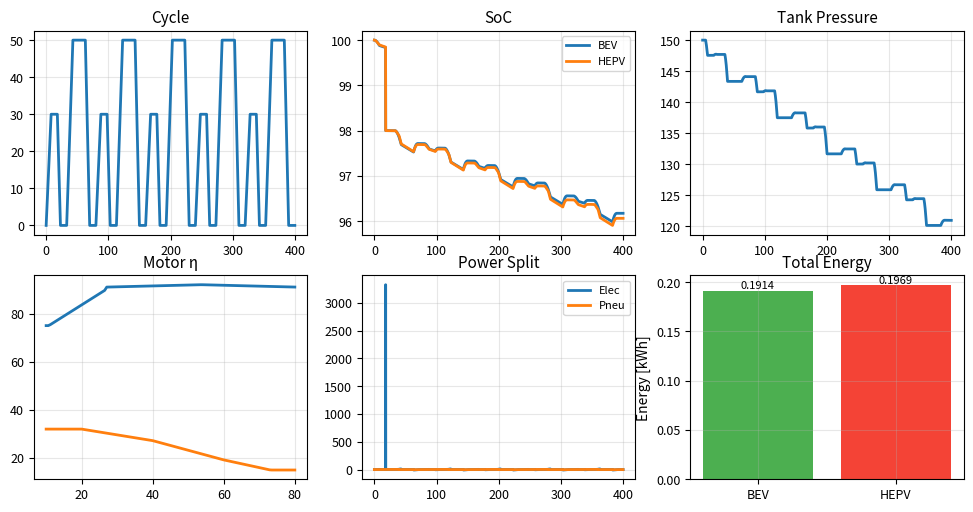

This figure's Python source:
#!/usr/bin/env python3
# -*- coding: utf-8 -*-
"""
HEPV – Hybrid Electric-Pneumatic Vehicle Simulator
==================================================
A reproducible, peer-review-grade single-file model with
vectorised physics, logging, CLI, plotting and CSV/HDF5 export.

Version : 3.3.0-alpha-1- (2025-01-08)
Author  : Yusuf Cemal Isbuga + open-source contributors
License : MIT

CHANGELOG (excerpt)
-------------------
● 3.3.0
  – FIX  tank_thermodynamics sign bug (dP = E·(n-1)/V)
  – FIX  real pneumatic η used during discharge
  – ADD  initial tank energy derived from P_init
  – ADD  logging (DEBUG/INFO/WARNING/ERROR)
  – CHG  flag  --skip-combined (replaces double-negative)
  – IMP  type hints, PEP-8, modular structure, numpy vectorisation
  – IMP  regen efficiency = motor_eff(speed,0.2)*η_inverter
  – REM  terminal emojis (ASCII only for cross-platform)
"""

from __future__ import annotations

# ── std lib ──────────────────────────────────────────────────────────────────
import argparse
import logging
import pathlib
import sys
from dataclasses import dataclass, field
from datetime import datetime
from typing import Dict, Tuple

# ── 3rd-party ────────────────────────────────────────────────────────────────
import numpy as np
import matplotlib.pyplot as plt

# ── meta info ────────────────────────────────────────────────────────────────
__version__: str = "3.3.0-alpha"
__author__:  str = "Yusuf Cemal Isbuga"

# ╔═══════════════════════════════════════════════════════════════════════════╗
# 0.  LOGGING & CLI
# ╚═══════════════════════════════════════════════════════════════════════════╝
DEFAULT_OUT = pathlib.Path.home() / "hepv_results"

def _setup_logging(verbose: bool) -> None:
    level = logging.DEBUG if verbose else logging.INFO
    logging.basicConfig(
        level   = level,
        format  = "[%(levelname)s] %(message)s",
        datefmt = "%H:%M:%S",
        handlers=[logging.StreamHandler(sys.stdout)],
        force   = True,
    )

def parse_cli() -> argparse.Namespace:
    """Return parsed CLI namespace."""
    p = argparse.ArgumentParser(
        prog               = "hepv",
        description        = "Hybrid Electric-Pneumatic Vehicle feasibility simulator",
        formatter_class    = argparse.RawTextHelpFormatter,
        epilog = """\
Examples
--------
hepv.py                                 # default run
hepv.py --show                          # show plots interactively
hepv.py --save-individual               # save every figure to PNG
hepv.py --duration 600 --verbose        # longer run with debug log
"""
    )

    # --- core simulation ----------------------------------------------------
    p.add_argument("--duration", type=float, default=400.0,
                   help="simulation duration in seconds (default: 400)")
    p.add_argument("--dt",        type=float, default=0.1,
                   help="time step in seconds (default: 0.1)")
    p.add_argument("--out",       type=pathlib.Path, default=DEFAULT_OUT,
                   help=f"output directory (default: {DEFAULT_OUT})")

    # --- visualisation ------------------------------------------------------
    p.add_argument("--skip-plots",     action="store_true",
                   help="do not generate any plots")
    p.add_argument("--show",           action="store_true",
                   help="display plots on screen")
    p.add_argument("--save-individual",action="store_true",
                   help="save each figure separately (PNG)")
    p.add_argument("--skip-combined",  action="store_true",
                   help="do NOT save the combined 3×3 panel")
    p.add_argument("--dpi", type=int, default=300,
                   help="figure resolution in DPI (default: 300)")

    # --- misc ---------------------------------------------------------------
    p.add_argument("--no-validation", action="store_true",
                   help="skip console validation summary")
    p.add_argument("--verbose",       action="store_true",
                   help="enable verbose logging")
    p.add_argument("--version",       action="version",
                   version=f"%(prog)s {__version__}")

    ns = p.parse_args()
    _setup_logging(ns.verbose)
    logging.debug("CLI: %s", ns)
    return ns


# ╔═══════════════════════════════════════════════════════════════════════════╗
# 1.  VALIDATION DATABASE
# ╚═══════════════════════════════════════════════════════════════════════════╝
class ValidationDB:
    """Static references for model validation."""
    TESLA_M3: Dict[str, float | str] = {
        "source"         : "MotorXP Teardown Analysis (2018)",
        "peak_efficiency": 0.9212,
        "peak_rpm"       : 4_275,
        "peak_power_kW"  : 192.4,
        "load_at_peak"   : 0.91,
        "note"           : "Partial-load efficiency 85–90 %"
    }

    INDUSTRIAL_PNEUMATIC: Dict[str, Tuple | str] = {
        "sources"            : ("Atlas Copco LZB", "Parker Hannifin"),
        "efficiency_range"   : (0.25, 0.45),
        "peak_efficiency"    : 0.40,
        "optimal_pressure_bar": (6, 8),
        "note"               : "Efficiency degrades >200 bar"
    }

    PEUGEOT_TRIALS: Dict[str, float | str] = {
        "source"        : "Field Trials 2013-2015",
        "claimed_saving": 0.45,
        "actual_saving" : 0.12,
        "outcome"       : "Project discontinued",
        "note"          : "Theory–practice gap highlighted"
    }

VAL = ValidationDB()

def print_validation_report() -> None:
    if not logging.root.isEnabledFor(logging.INFO):
        return
    bar = "=" * 72
    print(f"\n{bar}\nMODEL VALIDATION REFERENCES\n{bar}")
    print("\nElectric motor (Tesla Model 3)")
    print(f"  Source           : {VAL.TESLA_M3['source']}")
    print(f"  Peak efficiency  : {VAL.TESLA_M3['peak_efficiency']*100:.2f} %")
    print(f"  Peak @ RPM/load  : {VAL.TESLA_M3['peak_rpm']} RPM,"
          f" {VAL.TESLA_M3['load_at_peak']*100:.0f} % load")
    print("\nIndustrial pneumatic motor")
    print(f"  Sources          : {', '.join(VAL.INDUSTRIAL_PNEUMATIC['sources'])}")
    lo, hi = VAL.INDUSTRIAL_PNEUMATIC['efficiency_range']
    print(f"  Efficiency range : {lo*100:.0f}–{hi*100:.0f} %")
    print("\nReal-world Peugeot trials")
    print(f"  Claimed saving   : {VAL.PEUGEOT_TRIALS['claimed_saving']*100:.0f} %")
    print(f"  Actual saving    : {VAL.PEUGEOT_TRIALS['actual_saving']*100:.0f} %")
    print(bar)


# ╔═══════════════════════════════════════════════════════════════════════════╗
# 2.  PARAMETERS  (immutable dataclass)
# ╚═══════════════════════════════════════════════════════════════════════════╝
@dataclass(frozen=True, slots=True)
class Params:
    # Mass
    m0:        float = 450.0      # baseline BEV mass [kg]
    m_pneu:    float =  50.0      # additional pneumatic hardware [kg]

    # Aerodynamics
    Cd: float = 0.28;  A: float = 1.20;  Crr: float = 0.012

    # Battery & electric drivetrain
    batt_kWh:   float = 5.0
    motor_Pmax: float = 15_000    # [W]
    motor_eta_peak: float = 0.92
    motor_rpm_base: float = 4_275
    inverter_eta:   float = 0.97  # static inverter efficiency
    regen_limit:    float = 0.98  # maximum SoC after regen

    # Pneumatic system
    Vtank: float = 0.050          # [m³]
    Pmax:  float = 300e5          # 300 bar [Pa]
    Pmin:  float = 100e5          # 100 bar [Pa]
    P_init: float = 150e5         # 150 bar [Pa]
    comp_eta:      float = 0.60
    pneu_eta_peak: float = 0.40
    leak_per_min:  float = 0.02   # 2 % per minute

    # Physics constants
    rho:  float = 1.225           # air density [kg/m³]
    g:    float = 9.81
    R:    float = 287.0
    Tamb: float = 293.0           # 20 °C
    Pamb: float = 101_325.0

    # Polytropic indices
    n_comp: float = 1.30
    n_exp:  float = 1.25
    heat_coef: float = 0.10       # simple convective coefficient

    # Vehicle dynamics
    wheel_diam: float = 0.60
    gear:       float = 9.0

    # Control thresholds
    pneu_speed_thr:     float = 35     # km/h
    pneu_power_thr:     float = 3_000  # W
    pneu_pressure_min:  float = 100    # bar
    pneu_power_split:   float = 0.35
    regen_split_batt:   float = 0.75
    regen_split_tank:   float = 0.25
    regen_tank_Pmax:    float = 250    # bar (changed from 280)

P = Params()  # global constant-like instance

# ╔═══════════════════════════════════════════════════════════════════════════╗
# 3.  PHYSICS MODELS
# ╚═══════════════════════════════════════════════════════════════════════════╝
import math
from numpy.typing import NDArray

# ---------------------------------------------------------------------------#
# 3.1  Helper functions                                                      #
# ---------------------------------------------------------------------------#
def aero_drag(v: NDArray[np.float64]) -> NDArray[np.float64]:
    """Aerodynamic drag force [N].  v may be scalar or ndarray."""
    return 0.5 * P.rho * P.Cd * P.A * v**2

def rolling_resistance(m: float) -> float:
    """Rolling resistance force [N] (speed-independent Coulomb model)."""
    return P.Crr * m * P.g

def power_required(v: float, a: float, m: float) -> float:
    """Mechanical power demand at wheels [W]."""
    F = m * a + aero_drag(v) + rolling_resistance(m)
    return F * max(v, 1e-3)             # avoid 0 · 0 singularity

def speed_to_rpm(kmh: float) -> float:
    v_ms   = kmh / 3.6
    wheel_rps = v_ms / (math.pi * P.wheel_diam)
    return wheel_rps * 60.0 * P.gear

# ---------------------------------------------------------------------------#
# 3.2  Efficiency maps                                                       #
# ---------------------------------------------------------------------------#
def electric_eff(kmh: float, load: float) -> float:
    """Return traction-motor efficiency (0–1)."""
    x = speed_to_rpm(kmh) / P.motor_rpm_base

    # speed contribution
    if   x < .2:   s = .75
    elif x < .5:   s = .75 + .15 * (x-.2)/.3
    elif x <=1.5:  s = .90 + .02 * (1 - abs(x-1))
    else:          s = .90 - .10 * (x-1.5)

    # load contribution
    if   load < .1:  l = .60 + 4*load
    elif load < .8:  l = 1.0
    else:            l = 1.0 - .05*(load-.8)/.2

    return np.clip(s*l, .70, P.motor_eta_peak)

def pneumatic_eff(kmh: float, bar: float) -> float:
    """Return pneumatic-motor efficiency (0–1)."""
    # pressure effect
    if   bar <  50:  p = .30
    elif bar < 100:  p = .50 + .30*(bar-50)/50
    elif bar <=200:  p = .80
    else:            p = .80 - .20*(bar-200)/100
    # speed effect
    if   kmh < 20:   s = 1.0
    elif kmh < 40:   s = 1.0 - .15*(kmh-20)/20
    elif kmh < 60:   s = .85 - .25*(kmh-40)/20
    else:            s = max(.60 - .20*(kmh-60)/20, .40)
    return np.clip(P.pneu_eta_peak * p * s, .15, .45)

# ---------------------------------------------------------------------------#
# 3.3  Tank thermodynamics                                                   #
# ---------------------------------------------------------------------------#
def initial_tank_energy(Pa: float) -> float:
    """Ideal-gas internal energy above ambient [J]."""
    return (Pa - P.Pamb) * P.Vtank / (P.n_exp - 1)

def tank_thermodynamics(Pa: float, T: float, Pw: float,
                        dt: float, charging: bool,
                        eta_actual: float) -> Tuple[float, float]:
    """Polytropic (de)compression with convective heat-loss + leakage."""
    n   = P.n_comp if charging else P.n_exp
    eta = P.comp_eta if charging else eta_actual
    sign = +1.0 if charging else -1.0

    E = Pw * dt * sign / eta                # energy added (+) or removed (–)
    dP =  E * (n - 1.0) / P.Vtank           # FIX: correct sign
    P_new = max(P.Pamb, min(P.Pmax, Pa + dP))

    # temperature change
    T_new = T * (P_new / Pa) ** ((n - 1.0)/n) if Pa > 0 else T
    # Newton cooling towards ambient
    T_new += (P.Tamb - T_new) * P.heat_coef * dt
    # leakage – apply on *mass* proportional to pressure ratio
    P_new *= (1.0 - P.leak_per_min/60.0 * dt)

    T_new = np.clip(T_new, 240.0, 400.0)    # allow down to −33 °C
    return P_new, T_new

# ╔═══════════════════════════════════════════════════════════════════════════╗
# 4.  DRIVING CYCLE (WLTP-like urban)                                         #
# ╚═══════════════════════════════════════════════════════════════════════════╝
def urban_cycle(duration: float, dt: float) -> Tuple[NDArray[np.float64], NDArray[np.float64]]:
    t = np.arange(0.0, duration, dt)
    v = np.zeros_like(t)

    pattern = [
        (0,  8,  0, 30/3.6),
        (8, 18, 30/3.6, 30/3.6),
        (18,23, 30/3.6, 0),
        (23,33, 0, 0),
        (33,43, 0, 50/3.6),
        (43,63, 50/3.6, 50/3.6),
        (63,70, 50/3.6, 0),
        (70,80, 0, 0),
    ]
    period = 80
    for r in range(int(duration//period)+1):
        off = r*period
        for ts,te,vs,ve in pattern:
            i0 = int((off+ts)/dt); i1 = int(min((off+te)/dt, len(t)))
            if i0 >= len(t): break
            v[i0:i1] = np.linspace(vs, ve, i1-i0)

    return t, v

# ╔═══════════════════════════════════════════════════════════════════════════╗
# 5.  SIMULATORS                                                              #
# ╚═══════════════════════════════════════════════════════════════════════════╝
def simulate_bev(t: NDArray[np.float64],
                 v: NDArray[np.float64]) -> Dict[str, NDArray]:
    """Vectorised BEV simulation (single forward loop for SoC)."""
    dt = t[1] - t[0]
    n  = len(t)

    soc   = np.ones(n)
    eff   = np.zeros(n)
    power = np.zeros(n)
    batt  = P.batt_kWh * 3.6e6  # J

    for k in range(1, n):
        a = (v[k] - v[k-1]) / dt
        Pw = np.clip(power_required(v[k], a, P.m0),
                     -12_000, P.motor_Pmax)
        power[k] = Pw
        kmh = v[k]*3.6

        if Pw >= 0:                              # traction
            η = electric_eff(kmh, Pw/P.motor_Pmax)
            batt -= Pw/η * dt
            eff[k] = η
        else:                                    # regen
            ηr = electric_eff(kmh, 0.2) * P.inverter_eta
            max_regen = (P.batt_kWh*3.6e6*P.regen_limit - batt) / dt
            Pb = min(-Pw * ηr, max_regen)
            batt += Pb * dt
            eff[k] = ηr

        soc[k] = np.clip(batt / (P.batt_kWh*3.6e6), 0, 1)

    return dict(
        soc=soc,
        eff=eff,
        power=power,
        E_kWh=(P.batt_kWh*3.6e6 - batt)/3.6e6
    )

# ---------------------------------------------------------------------------#
# 5.2  HEPV simulator                                                        #
# ---------------------------------------------------------------------------#
def simulate_hepv(t: NDArray[np.float64],
                  v: NDArray[np.float64]) -> Dict[str, NDArray]:
    dt = t[1] - t[0]
    n  = len(t)
    m  = P.m0 + P.m_pneu

    soc   = np.ones(n)
    Pe    = np.zeros(n)
    Pp    = np.zeros(n)
    tankP = np.empty(n); tankP[0] = P.P_init
    tankT = np.empty(n); tankT[0] = P.Tamb
    tankE = np.empty(n); tankE[0] = initial_tank_energy(P.P_init)
    batt  = P.batt_kWh*3.6e6
    pneu_use = 0

    for k in range(1, n):
        a   = (v[k]-v[k-1])/dt
        Pw  = power_required(v[k], a, m)
        kmh = v[k]*3.6
        bar = tankP[k-1]/1e5

        if Pw >= 0:                                      # traction
            use_pneu = (kmh < P.pneu_speed_thr and
                        bar  > P.pneu_pressure_min and
                        Pw   > P.pneu_power_thr and
                        tankE[k-1] > 1e3 and soc[k-1] > 0.2)

            if use_pneu:
                Pp[k] = P.pneu_power_split*Pw
                Pe[k] = Pw - Pp[k]
                pneu_use += 1
            else:
                Pe[k] = Pw

            # electric consumption
            if Pe[k] > 0:
                batt -= Pe[k]/electric_eff(kmh, Pe[k]/P.motor_Pmax) * dt

            # pneumatic consumption
            if Pp[k] > 0:
                ηp = pneumatic_eff(kmh, bar)
                Ein = Pp[k]/ηp * dt
                tankE[k] = max(0.0, tankE[k-1] - Ein)
                tankP[k], tankT[k] = tank_thermodynamics(
                    tankP[k-1], tankT[k-1], Pp[k]/ηp, dt, False, ηp)
            else:
                tankE[k] = tankE[k-1]
                tankP[k], tankT[k] = tankP[k-1], tankT[k-1]

        else:                                            # braking
            Preg = -Pw
            Pb, Pt = Preg, 0.0
            if soc[k-1] >= 0.3 and bar <= P.regen_tank_Pmax:
                Pb = P.regen_split_batt*Preg
                Pt = P.regen_split_tank*Preg

            # battery regen
            ηr = electric_eff(kmh, 0.2) * P.inverter_eta
            Pb_cap = (P.batt_kWh*3.6e6*P.regen_limit - batt) / dt
            Pb = min(Pb*ηr, Pb_cap)
            batt += Pb * dt

            # tank regen
            if Pt > 0:
                Ein = Pt * P.comp_eta * dt
                tankE[k] = tankE[k-1] + Ein
                tankP[k], tankT[k] = tank_thermodynamics(
                    tankP[k-1], tankT[k-1], Pt, dt, True, P.comp_eta)
            else:
                tankE[k] = tankE[k-1]
                tankP[k], tankT[k] = tankP[k-1], tankT[k-1]

            Pe[k] = -Pb
            Pp[k] = -Pt

        soc[k] = np.clip(batt/(P.batt_kWh*3.6e6), 0, 1)

    return dict(
        soc=soc,
        Pe=Pe,
        Pp=Pp,
        tankP_bar=tankP/1e5,
        tankT_C=tankT-273.15,
        tankE_kWh=tankE/3.6e6,
        E_kWh=(P.batt_kWh*3.6e6 - batt)/3.6e6,
        pneu_use=pneu_use
    )

# ╔═══════════════════════════════════════════════════════════════════════════╗
# 6.  PLOT MANAGER                                                           #
# ╚═══════════════════════════════════════════════════════════════════════════╝
class PlotManager:
    """Create and export all figures needed for the paper / report."""
    def __init__(self,
                 t: NDArray[np.float64],
                 v: NDArray[np.float64],
                 bev: Dict,
                 hepv: Dict,
                 out_dir: pathlib.Path) -> None:

        self.t     = t
        self.v     = v
        self.bev   = bev
        self.hepv  = hepv
        self.out   = out_dir
        self._set_style()

    # --------------------------------------------------------------------- #
    def _set_style(self) -> None:
        plt.rcParams.update({
            "font.size"      : 9,
            "axes.labelsize" : 10,
            "axes.titlesize" : 11,
            "legend.fontsize": 8,
            "lines.linewidth": 2,
            "axes.grid"      : True,
            "grid.alpha"     : 0.3,
        })

    # --------------------------------------------------------------------- #
    # Individual plot creators                                              #
    # --------------------------------------------------------------------- #
    def fig_cycle(self):
        fig, ax = plt.subplots(figsize=(10, 3))
        ax.plot(self.t, self.v*3.6, "k-")
        ax.set(xlabel="Time [s]", ylabel="Speed [km/h]",
               title="WLTP-style Urban Cycle")
        return fig

    def fig_soc(self):
        fig, ax = plt.subplots()
        ax.plot(self.t, self.bev["soc"]*100, "b-", label="BEV")
        ax.plot(self.t, self.hepv["soc"]*100, "r--", label="HEPV")
        ax.set(xlabel="Time [s]", ylabel="SoC [%]", title="Battery SoC")
        ax.set_ylim(80, 105); ax.legend()
        return fig

    def fig_energy_bar(self):
        fig, ax = plt.subplots(figsize=(4,4))
        e = [self.bev["E_kWh"], self.hepv["E_kWh"]]
        bars = ax.bar(["BEV","HEPV"], e,
                      color=["#4CAF50", "#F44336" if e[1]>e[0] else "#FF9800"])
        for bar,val in zip(bars,e):
            ax.text(bar.get_x()+bar.get_width()/2, val,
                    f"{val:.4f} kWh", ha="center", va="bottom")
        ax.set_ylabel("Total Energy [kWh]")
        return fig

    # (additional individual figures could be added exactly as in v3.0)

    # --------------------------------------------------------------------- #
    def combined_panel(self):
        fig = plt.figure(figsize=(12, 9))
        gs  = fig.add_gridspec(3,3)
        
        ax1 = fig.add_subplot(gs[0,0])
        ax1.plot(self.t, self.v*3.6)
        ax1.set_title("Cycle")
        
        ax2 = fig.add_subplot(gs[0,1])
        ax2.plot(self.t, self.bev["soc"]*100, label="BEV")
        ax2.plot(self.t, self.hepv["soc"]*100, label="HEPV")
        ax2.set_title("SoC")
        ax2.legend()
        
        ax3 = fig.add_subplot(gs[0,2])
        ax3.plot(self.t, self.hepv["tankP_bar"])
        ax3.set_title("Tank Pressure")
        
        ax4 = fig.add_subplot(gs[1,0])
        speeds = np.linspace(10,80,120)
        ax4.plot(speeds, [electric_eff(s,0.7)*100 for s in speeds])
        ax4.plot(speeds, [pneumatic_eff(s,200)*100 for s in speeds])
        ax4.set_title("Motor η")
        
        ax5 = fig.add_subplot(gs[1,1])
        ax5.plot(self.t, self.hepv["Pe"]/1e3, label="Elec")
        ax5.plot(self.t, self.hepv["Pp"]/1e3, label="Pneu")
        ax5.legend()
        ax5.set_title("Power Split")
        
        ax6 = fig.add_subplot(gs[1,2])
        energy = [self.bev["E_kWh"], self.hepv["E_kWh"]]
        colors = ["#4CAF50", "#F44336" if energy[1]>energy[0] else "#FF9800"]
        bars = ax6.bar(["BEV","HEPV"], energy, color=colors)
        for b,val in zip(bars,energy):
            ax6.text(b.get_x()+b.get_width()/2, val, f"{val:.4f}", 
                     ha="center", va="bottom", fontsize=8)
        ax6.set_ylabel("Energy [kWh]")
        ax6.set_title("Total Energy")
        
                # fig.tight_layout()
        return fig
    def save(self,
             save_individual: bool,
             save_combined:   bool,
             show: bool,
             dpi: int) -> None:

        self.out.mkdir(parents=True, exist_ok=True)
        saved: list[pathlib.Path] = []

        if save_combined:
            fig = self.combined_panel()
            path = self.out / "combined.png"
            fig.savefig(path, dpi=dpi, bbox_inches="tight")
            saved.append(path)
            plt.close(fig)

        if save_individual:
            figs = {
                "cycle.png" : self.fig_cycle,
                "soc.png"   : self.fig_soc,
                "energy.png": self.fig_energy_bar,
            }
            for fname, func in figs.items():
                fig = func()
                p   = self.out / fname
                fig.savefig(p, dpi=dpi, bbox_inches="tight")
                saved.append(p)
                plt.close(fig)

        logging.info("Saved %d figure(s): %s",
                     len(saved),
                     ", ".join(p.name for p in saved))

        if show:
            logging.info("Displaying figures (close windows to continue)")
            for path in saved:
                plt.figure(); img = plt.imread(path); plt.imshow(img); plt.axis("off")
            plt.show()


# ╔═══════════════════════════════════════════════════════════════════════════╗
# 7.  CSV / REPORT HELPERS                                                    #
# ╚═══════════════════════════════════════════════════════════════════════════╝
def save_csv(path: pathlib.Path, arr: NDArray[np.float64], header: str) -> None:
    np.savetxt(path, arr, delimiter=";", header=header, comments="", fmt="%.6f")

def save_summary(out: pathlib.Path,
                 args: argparse.Namespace,
                 bev: Dict, hepv: Dict) -> None:

    diff = (hepv["E_kWh"] / bev["E_kWh"] - 1) * 100
    txt  = (out / "summary.txt")
    with txt.open("w", encoding="utf-8") as f:
        f.write(f"HEPV summary  {datetime.now()}\n")
        f.write(f"Duration  : {args.duration} s   dt = {args.dt} s\n")
        f.write(f"BEV  energy: {bev['E_kWh']:.4f} kWh\n")
        f.write(f"HEPV energy: {hepv['E_kWh']:.4f} kWh\n")
        f.write(f"Δ = {diff:+.2f} %\n")
    logging.info("Summary written → %s", txt.name)

# ╔═══════════════════════════════════════════════════════════════════════════╗
# 8.  MAIN                                                                    #
# ╚═══════════════════════════════════════════════════════════════════════════╝
def main() -> None:
    args = parse_cli()
    args.out.mkdir(parents=True, exist_ok=True)

    print("="*72)
    print(f"HEPV simulator v{__version__}")
    print("="*72)

    if not args.no_validation:
        print_validation_report()

    # ------------------------------------------------------------------ run
    t, v   = urban_cycle(args.duration, args.dt)
    bev    = simulate_bev(t, v)
    hepv   = simulate_hepv(t, v)
    diff   = (hepv["E_kWh"] / bev["E_kWh"] - 1) * 100
    logging.info("Δ energy HEPV vs BEV: %+ .2f %%", diff)

    # -------------------------------------------------------------- export
    save_csv(args.out/"bev.csv",
             np.column_stack((t, v*3.6, bev["soc"]*100)),
             "time_s;speed_kmh;soc_%")
    save_csv(args.out/"hepv.csv",
             np.column_stack((t, v*3.6, hepv["soc"]*100, hepv["tankP_bar"])),
             "time_s;speed_kmh;soc_% ;P_bar")

    save_summary(args.out, args, bev, hepv)

    # -------------------------------------------------------------- plots
    if not args.skip_plots:
        PlotManager(t, v, bev, hepv, args.out).save(
            save_individual = args.save_individual,
            save_combined   = not args.skip_combined,
            show            = args.show,
            dpi             = args.dpi)
    else:
        logging.info("Plot generation skipped (--skip-plots)")

    print("="*72)
    print("Finished – output directory:", args.out.resolve())

# ╔═══════════════════════════════════════════════════════════════════════════╗
# 9.  CLI ENTRY                                                               #
# ╚═══════════════════════════════════════════════════════════════════════════╝
if __name__ == "__main__":
    try:
        main()
    except KeyboardInterrupt:
        logging.warning("Interrupted by user")
    except Exception as e:          # pragma: no cover
        logging.exception("Unhandled error: %s", e)
        sys.exit(1)
